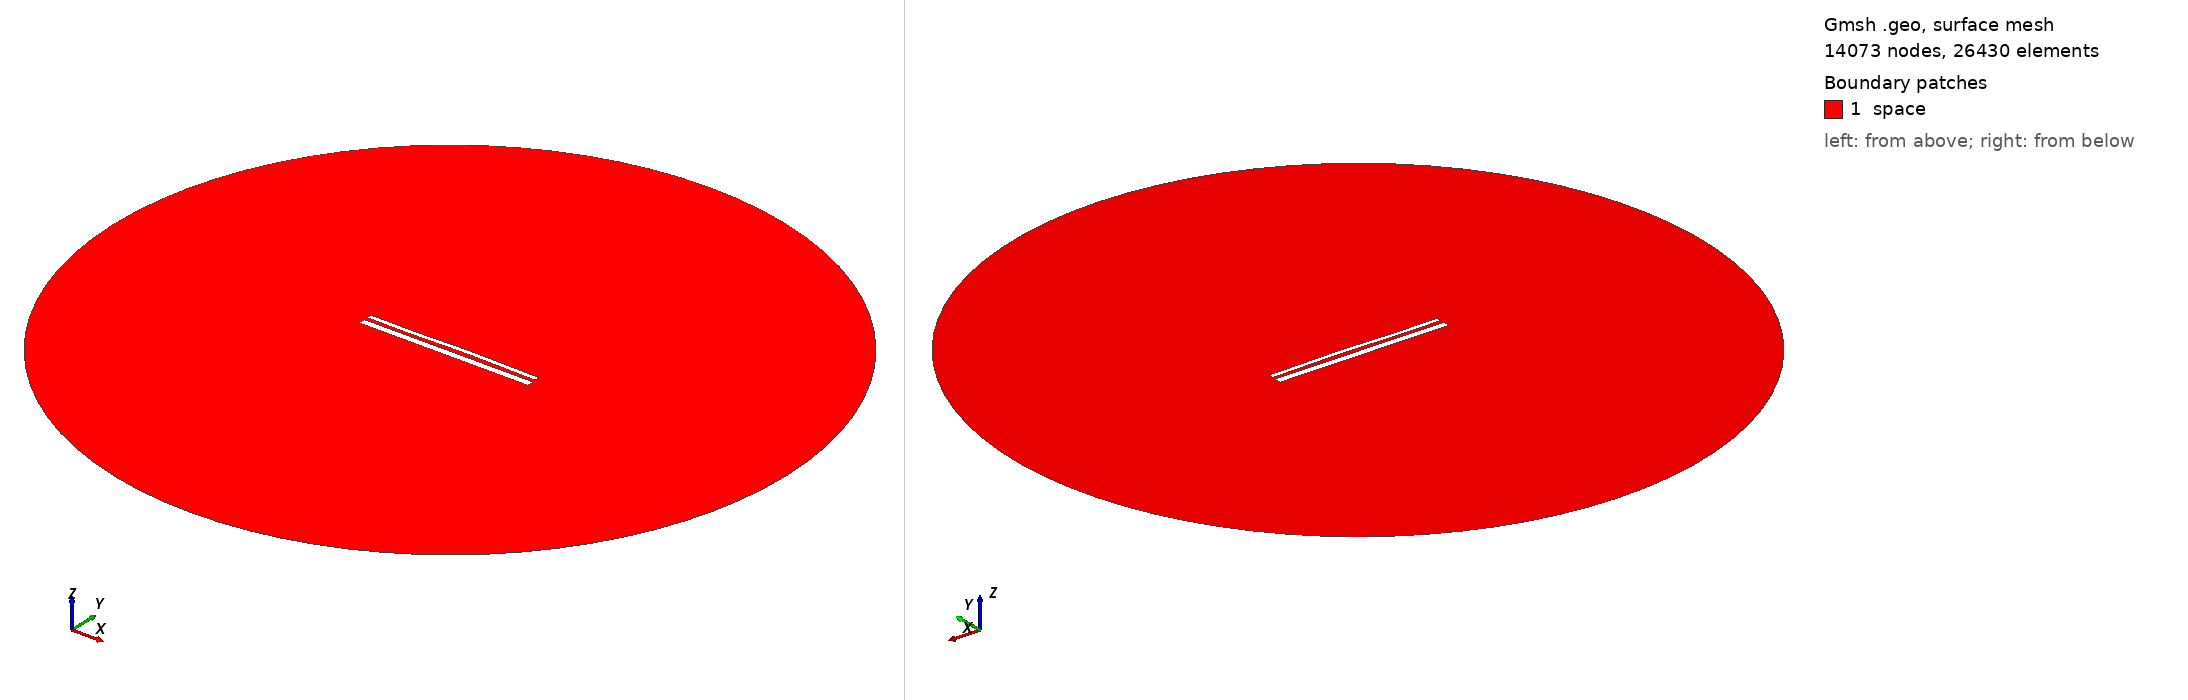

Gmsh geometry script, surface-meshed: 14073 nodes, 26430 surface elements. Boundary patches (legend numbers): 1 space. Left view from above one corner, right view from below the opposite corner. Legend entries are the model's physical surfaces. The drawing asked Gmsh for element sizes between 1% and 20% of the model's largest extent; the script's own settings can give other sizes.

=== 13602.geo (drawn) ===
//---------------------------------------
// Geometry kernel
//---------------------------------------

SetFactory("OpenCASCADE");



//---------------------------------------
// Parameters of the geometry
//---------------------------------------

// Overetch of the upper plate
overetch = 0.5;

// Distance between the plates
distance = 1.75;

// Discretization over the x axis (for the deformation)
nx = 50; 

// Length of the plate
L = 100 - overetch; 

// Number of modes
n = 4; 

// 1st mode coefficient
coeff(1) = 0.07499999999999998;
beta(1) = 0.596864 * 3.1415926535 / L;

// 2nd mode coefficient
coeff(2) = 0.15;
beta(2) = 1.49418 * 3.1415926535 / L;

// 3rd mode coefficient
coeff(3) = -0.15;
beta(3) = 2.50025 * 3.1415926535 / L;

// 4th mode coefficient
coeff(4) = -0.075;
beta(4) = 3.49999 * 3.1415926535 / L;



//---------------------------------------
// Upper plate (deformed rectangle)
//---------------------------------------

// Coordiantes of the upper plate
xmin = -50;
xmax = 50 - overetch;

// Height of the upper plate
yheight = 4 - 2 * overetch;

// Indexes of the points
UpperID[] = {};
LowerID[] = {};
LeftID[] = {};
RightID[] = {};

// Point index
p = 1;

// Horizontal edges
For i In {1:nx}
    x = xmin + (i-1)*(xmax - xmin)/(nx-1);

    y_bottom = distance / 2 + overetch;
    For j In {1:n}
        C = (Cosh(beta(j)*L) + Cos(beta(j)*L)) / (Sinh(beta(j)*L) + Sin(beta(j)*L));
        y_bottom  = y_bottom + coeff(j) * (Cosh(beta(j)*(x+50)) - Cos(beta(j)*(x+50)) - C * (Sinh(beta(j)*(x+50)) - Sin(beta(j)*(x+50))));
    EndFor

    y_top = y_bottom + yheight;

    Point(p) = {x, y_top, 0, 1.0};
    UpperID[i] = p;
    p = p + 1;

    Point(p) = {x, y_bottom, 0, 1.0};
    LowerID[i] = p;
    p = p + 1;
EndFor

// Create point lists
UpperPts[] = {}; LowerPts[] = {};
For i In {1:nx}
  UpperPts[] += {UpperID[i]};
  LowerPts[] += {LowerID[i]};
EndFor

// Build splines
Spline(1) = {UpperPts[]};
Spline(2) = {LowerPts[]};
Line(3) = {LowerPts[nx-1], UpperPts[nx-1]};
Line(4) = {LowerPts[0], UpperPts[0]};

// Build the plane surface
Curve Loop(1) = {2, 3, -1, -4};
Plane Surface(1) = {1};



//---------------------------------------
// Lower plate (rectangle)
//---------------------------------------

// Vertices
Point(1001) = {-50, -1, 0, 1.0};
Point(1002) = { 50, -1, 0, 1.0};
Point(1003) = { 50,  -5, 0, 1.0};
Point(1004) = {-50,  -5, 0, 1.0};

// Edges
Line(5) = {1001, 1002};
Line(6) = {1002, 1003};
Line(7) = {1003, 1004};
Line(8) = {1004, 1001};

// Plane surface
Line Loop(2) = {5, 6, 7, 8};
Plane Surface(2) = {2}; 



//---------------------------------------
// Outer (fictious) boundary
//---------------------------------------

// Points
Point(1005) = {0, 0, 0};       // Center
Point(1006) = {200, 0, 0};     // Start point
Point(1007) = {0, 200, 0};     // 90 degrees
Point(1008) = {-200, 0, 0};    // 180 degrees
Point(1009) = {0, -200, 0};    // 270 degrees

// Circle arcs (each needs start, center, end)
Circle(9) = {1006, 1005, 1007};
Circle(10) = {1007, 1005, 1008};
Circle(11) = {1008, 1005, 1009};
Circle(12) = {1009, 1005, 1006};

// Plane surface for the entire domain
Curve Loop(3) = {9, 10, 11, 12};
Surface(3) = {3};

// Subtract the plates from the whole domain to obtain the actual domain where we want to solve the equations
BooleanDifference{ Surface{3}; Delete; }{ Surface{1}; Surface{2}; Delete; }




//---------------------------------------
// Transfinite Lines/Curves
//---------------------------------------

// Set the number of points on the boundaries
r = 7;

// Plates
Transfinite Curve {1, 2} = 50*r Using Progression 1;
Transfinite Curve {3, 4} = 2*r Using Progression 1;
Transfinite Line {5, 7} = 50*r Using Progression 1;
Transfinite Line {6, 8} = 2*r Using Progression 1;

// Outer boundary
Transfinite Line {9, 10, 11, 12} = 20 Using Progression 1;



//---------------------------------------
// Physical groups
//---------------------------------------                

// Physical curves (boundaries)
Physical Line("force_segment", 10) = {2};
Physical Line("upper_plate", 11) = {1, 3, 4};
Physical Line("lower_plate", 12) = {5, 6, 7, 8};
Physical Line("boundary", 20) = {9, 10, 11, 12};

// Physical Surfaces
Physical Surface("space", 30) = {3};



//---------------------------------------
// 6. Generate the Mesh
//---------------------------------------

// 2D mesh generation
Mesh 2;
